Run: headless pygame with SDL's dummy video driver; simulated clock (each Clock.tick advances the game by its frame time, no real sleeping); random seed 0; keys injected as events and as key.get_pressed() state; mouse plan: one left click at the window centre at the start of phase 2, then a move to the lower-right quarter at the start of phase 3.
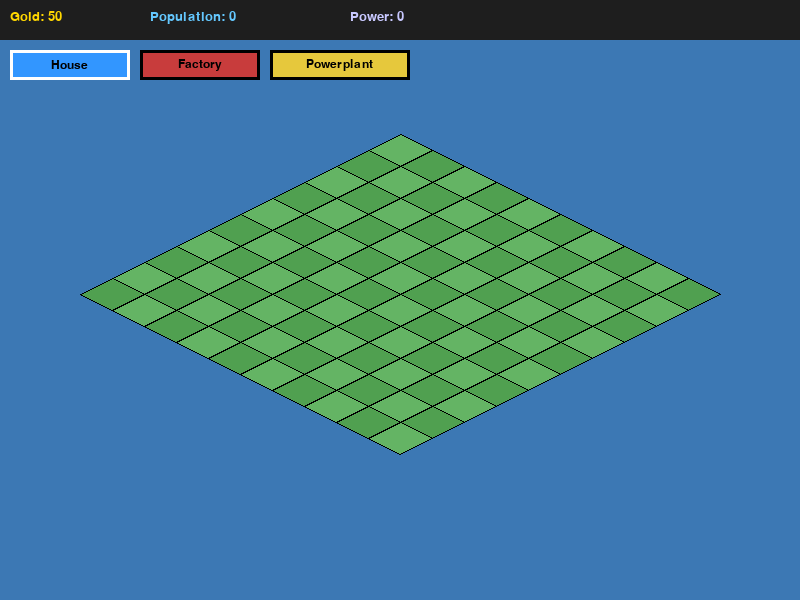
Frame 1 of 4 · flips 1–60 · no input
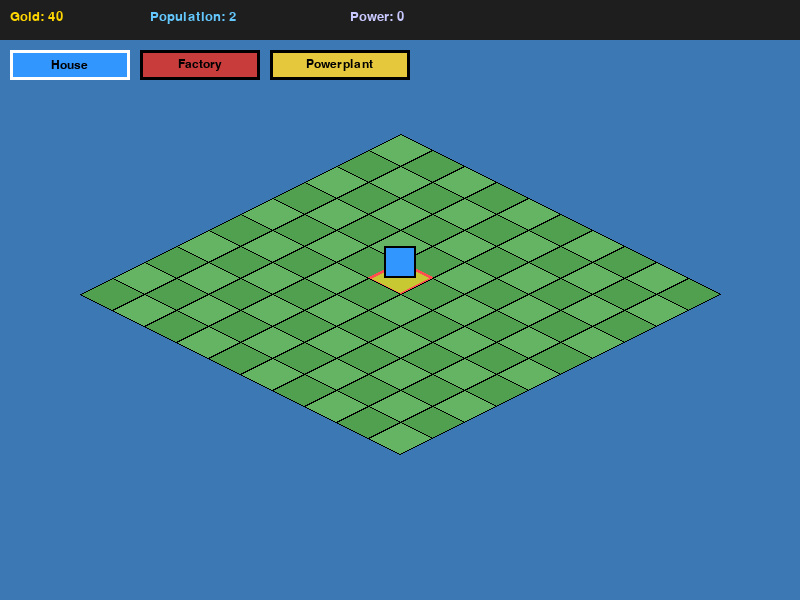
Frame 2 of 4 · flips 61–180 · clicked the window centre · tapped SPACE, RETURN · held RIGHT (→), D
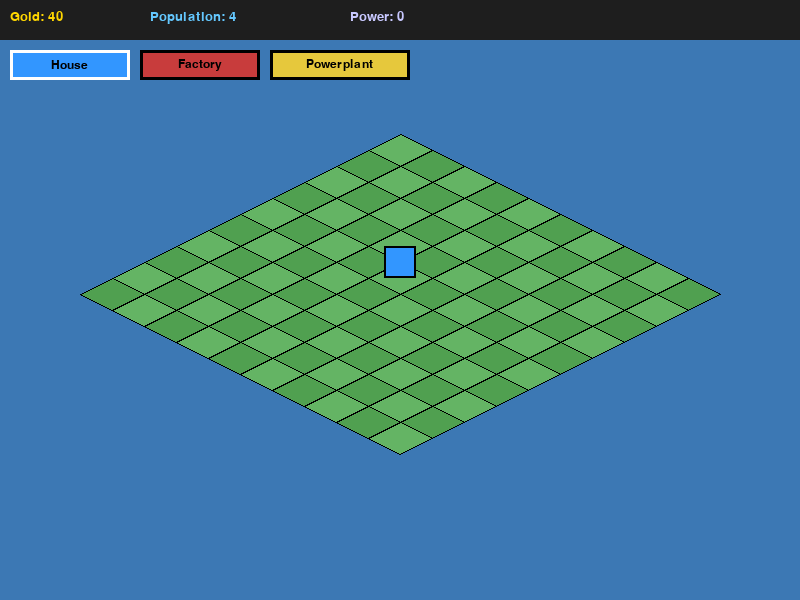
Frame 3 of 4 · flips 181–300 · moved the mouse to the lower-right quarter · held DOWN (↓), S
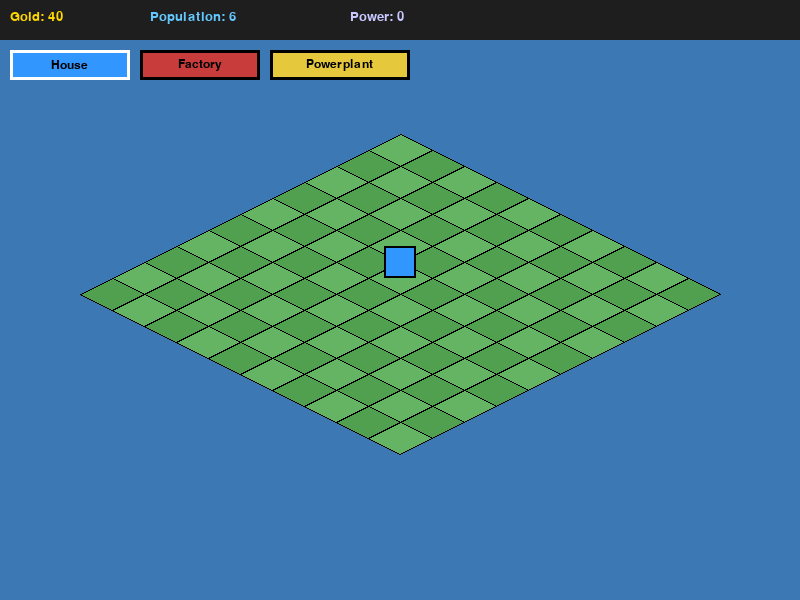
Frame 4 of 4 · flips 301–420 · held LEFT (←), A, UP (↑), W

The pygame program that drew these frames:

import pygame
import sys


SCREEN_WIDTH = 800
SCREEN_HEIGHT = 600
FPS = 60

TILE_WIDTH = 64
TILE_HEIGHT = 32

GRID_WIDTH = 10
GRID_HEIGHT = 10

BUILDINGS = {
    "house": {
        "cost": 10,
        "pop_production": 1,
        "gold_production": 0,
        "power_production": 0,
        "pop_consume": 0,
    },
    "factory": {
        "cost": 20,
        "pop_production": 0,
        "gold_production": 2,
        "power_production": 0,
        "pop_consume": 1,
    },
    "powerplant": {
        "cost": 50,
        "pop_production": 0,
        "gold_production": 0,
        "power_production": 1,
        "pop_consume": 1,
    }
}


def draw_resource_bar(surface, gold, population, power):
    bar_rect = pygame.Rect(0, 0, SCREEN_WIDTH, 40)
    pygame.draw.rect(surface, (30, 30, 30), bar_rect)

    font = pygame.font.SysFont("arial", 20)

    gold_text = font.render(f"Gold: {gold}", True, (255, 215, 0))
    pop_text = font.render(f"Population: {population}", True, (100, 200, 255))
    power_text = font.render(f"Power: {power}", True, (200, 200, 255))

    surface.blit(gold_text, (10, 10))
    surface.blit(pop_text, (150, 10))
    surface.blit(power_text, (350, 10))


def grid_to_iso(gx: int, gy: int) -> tuple[int, int]:
    x = (gx - gy) * (TILE_WIDTH // 2)
    y = (gx + gy) * (TILE_HEIGHT // 2)
    return x, y


def screen_to_grid(mx: int, my: int, offset: tuple[int, int]):
    ox, oy = offset
    x = mx - ox
    y = my - oy

    gx = (y / (TILE_HEIGHT / 2) + x / (TILE_WIDTH / 2)) / 2
    gy = (y / (TILE_HEIGHT / 2) - x / (TILE_WIDTH / 2)) / 2

    return int(gx), int(gy)


def draw_tile(
        surface: pygame.Surface,
        gx: int,
        gy: int,
        color: tuple[int, int, int],
        offset: tuple[int, int]):
    iso_x, iso_y = grid_to_iso(gx, gy)
    offset_x, offset_y = offset
    cx = iso_x + offset_x
    cy = iso_y + offset_y

    top = (cx, cy - TILE_HEIGHT // 2)
    right = (cx + TILE_WIDTH // 2, cy)
    bottom = (cx, cy + TILE_HEIGHT // 2)
    left = (cx - TILE_WIDTH // 2, cy)

    pygame.draw.polygon(
        surface=surface,
        color=color,
        points=[top, right, bottom, left]
    )
    pygame.draw.polygon(
        surface=surface,
        color=(0, 0, 0),
        points=[top, right, bottom, left],
        width=1
    )


def draw_building(surface, gx, gy, offset, btype, pop_time=0):
    colors = {
        "house": (50, 150, 255),
        "factory": (200, 60, 60),
        "powerplant": (230, 200, 60)
    }
    color = colors[btype]

    iso_x, iso_y = grid_to_iso(gx, gy)
    ox, oy = offset
    cx = iso_x + ox
    cy = iso_y + oy

    base_duration = 0.15
    if pop_time > 0:
        scale = 1.0 + (pop_time / base_duration) * 0.25
    else:
        scale = 1.0

    building_width = int((TILE_WIDTH // 2) * scale)
    building_height = int(TILE_HEIGHT * scale)

    rect = pygame.Rect(
        cx - building_width // 2,
        cy - building_height,
        building_width,
        building_height
    )

    pygame.draw.rect(surface, color, rect)
    pygame.draw.rect(surface, (0, 0, 0), rect, 2)


def draw_tool_bar(surface, tool_buttons, selected):
    font = pygame.font.SysFont("arial", 18)

    for btn in tool_buttons:
        rect = btn["rect"]
        color = btn["color"]

        pygame.draw.rect(surface, color, rect)

        border_color = (0, 0, 0) if btn["type"] != selected else (255, 255, 255)
        pygame.draw.rect(surface, border_color, rect, 3)

        text = font.render(btn["type"].capitalize(), True, (0, 0, 0))
        text_x = rect.x + (rect.width - text.get_width()) // 2
        text_y = rect.y + (rect.height - text.get_height()) // 2
        surface.blit(text, (text_x, text_y))


def draw_iso_outline(surface, gx, gy, offset, color, width=3):
    iso_x, iso_y = grid_to_iso(gx, gy)
    ox, oy = offset
    cx, cy = iso_x + ox, iso_y + oy

    top = (cx, cy - TILE_HEIGHT // 2)
    right = (cx + TILE_WIDTH // 2, cy)
    bottom = (cx, cy + TILE_HEIGHT // 2)
    left = (cx - TILE_WIDTH // 2, cy)

    pygame.draw.polygon(surface, color, [top, right, bottom, left], width)

def main():
    pygame.init()
    screen = pygame.display.set_mode((SCREEN_WIDTH, SCREEN_HEIGHT))
    pygame.display.set_caption("Buildings")
    clock = pygame.time.Clock()

    offset = (SCREEN_WIDTH // 2, SCREEN_HEIGHT // 4)

    # --- Barre d'outils ---
    tool_buttons = [
        {"type": "house",      "rect": pygame.Rect(10, 50, 120, 30), "color": (50, 150, 255)},
        {"type": "factory",    "rect": pygame.Rect(140, 50, 120, 30), "color": (200, 60, 60)},
        {"type": "powerplant", "rect": pygame.Rect(270, 50, 140, 30), "color": (230, 200, 60)}
    ]
    selected_building = "house"

    # --- Ressources ---
    gold = 50
    population = 0
    power = 0

    # --- Grille ---
    grid_data = [[0 for _ in range(GRID_HEIGHT)] for _ in range(GRID_WIDTH)]

    # --- Animation POP ---
    pop_effect = [[0 for _ in range(GRID_HEIGHT)] for _ in range(GRID_WIDTH)]

    # --- Idle ---
    idle_timer = 0

    running = True
    while running:
        dt = clock.tick(FPS) / 1000.0
        mx, my = pygame.mouse.get_pos()
        hover_gx, hover_gy = screen_to_grid(mx, my, offset)

        # ------------------ EVENTS ------------------
        for event in pygame.event.get():
            if event.type == pygame.QUIT:
                running = False

            if event.type == pygame.MOUSEBUTTONDOWN and event.button == 1:
                # Clic sur un bouton ?
                for btn in tool_buttons:
                    if btn["rect"].collidepoint(mx, my):
                        selected_building = btn["type"]
                        break
                else:
                    # Clic sur la grille
                    gx, gy = screen_to_grid(mx, my, offset)
                    if 0 <= gx < GRID_WIDTH and 0 <= gy < GRID_HEIGHT:
                        if grid_data[gx][gy] == 0:
                            cost = BUILDINGS[selected_building]["cost"]
                            if gold >= cost:
                                gold -= cost
                                grid_data[gx][gy] = selected_building
                                pop_effect[gx][gy] = 0.15  # POP ANIMATION

        # ------------------ IDLE ECONOMY UPDATE ------------------
        idle_timer += dt
        if idle_timer >= 1.0:
            idle_timer = 0

            total_pop_prod = 0
            total_gold_prod = 0
            total_power_prod = 0
            total_pop_consume = 0

            # Calcul global
            for gx in range(GRID_WIDTH):
                for gy in range(GRID_HEIGHT):
                    b = grid_data[gx][gy]
                    if b == 0:
                        continue

                    props = BUILDINGS[b]
                    total_pop_prod += props["pop_production"]
                    total_gold_prod += props["gold_production"]
                    total_power_prod += props["power_production"]
                    total_pop_consume += props["pop_consume"]

            # Ajustement population
            if total_pop_consume > 0:
                if population <= 0:
                    pop_ratio = 0
                else:
                    pop_ratio = min(1.0, population / total_pop_consume)
            else:
                pop_ratio = 1.0

            adjusted_gold_prod = total_gold_prod * pop_ratio
            adjusted_pop_prod = total_pop_prod - total_pop_consume

            # BOOST des centrales
            boost = 1 + (0.2 * power)
            adjusted_gold_prod *= boost

            # Application
            population += adjusted_pop_prod
            if population < 0:
                population = 0

            gold += adjusted_gold_prod
            power = total_power_prod

        # ------------------ POP ANIMATION UPDATE ------------------
        for gx in range(GRID_WIDTH):
            for gy in range(GRID_HEIGHT):
                if pop_effect[gx][gy] > 0:
                    pop_effect[gx][gy] -= dt
                    if pop_effect[gx][gy] < 0:
                        pop_effect[gx][gy] = 0

        # ------------------ RENDER ------------------
        screen.fill((60, 120, 180))

        draw_resource_bar(screen, int(gold), int(population), int(power))
        draw_tool_bar(screen, tool_buttons, selected_building)

        for gx in range(GRID_WIDTH):
            for gy in range(GRID_HEIGHT):

                # Couleur de base ou highlight
                if gx == hover_gx and gy == hover_gy:
                    tile_color = (200, 200, 50)
                else:
                    tile_color = (100, 180, 100) if (gx + gy) % 2 == 0 else (80, 160, 80)

                draw_tile(screen, gx, gy, tile_color, offset)

                # Contour dynamique
                if gx == hover_gx and gy == hover_gy:
                    outline_color = (255, 255, 255) if grid_data[gx][gy] == 0 else (255, 80, 80)
                    draw_iso_outline(screen, gx, gy, offset, outline_color, 3)

                # Bâtiments
                if grid_data[gx][gy] != 0:
                    draw_building(screen, gx, gy, offset, grid_data[gx][gy], pop_effect[gx][gy])

        pygame.display.flip()

    pygame.quit()
    sys.exit()


if __name__ == "__main__":
    main()
